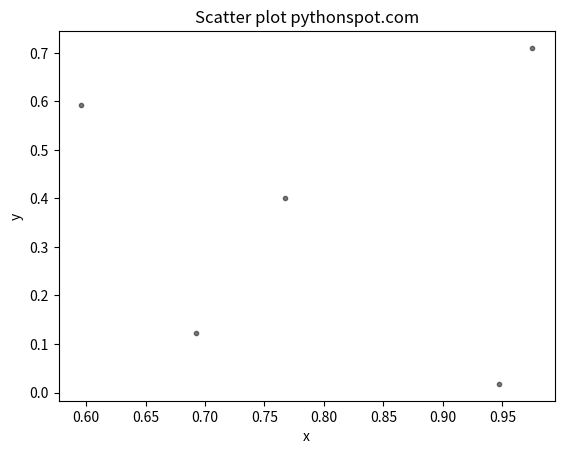

The matplotlib source for this figure:
import numpy as np
import matplotlib.pyplot as plt
 
# Create data
N = 5
x = np.random.rand(N)
y = np.random.rand(N)
colors = (0,0,0)
area = np.pi*3
 
# Plot
plt.scatter(x, y, s=area, c=colors, alpha=0.5)
plt.title('Scatter plot pythonspot.com')
plt.xlabel('x')
plt.ylabel('y')
plt.show()
